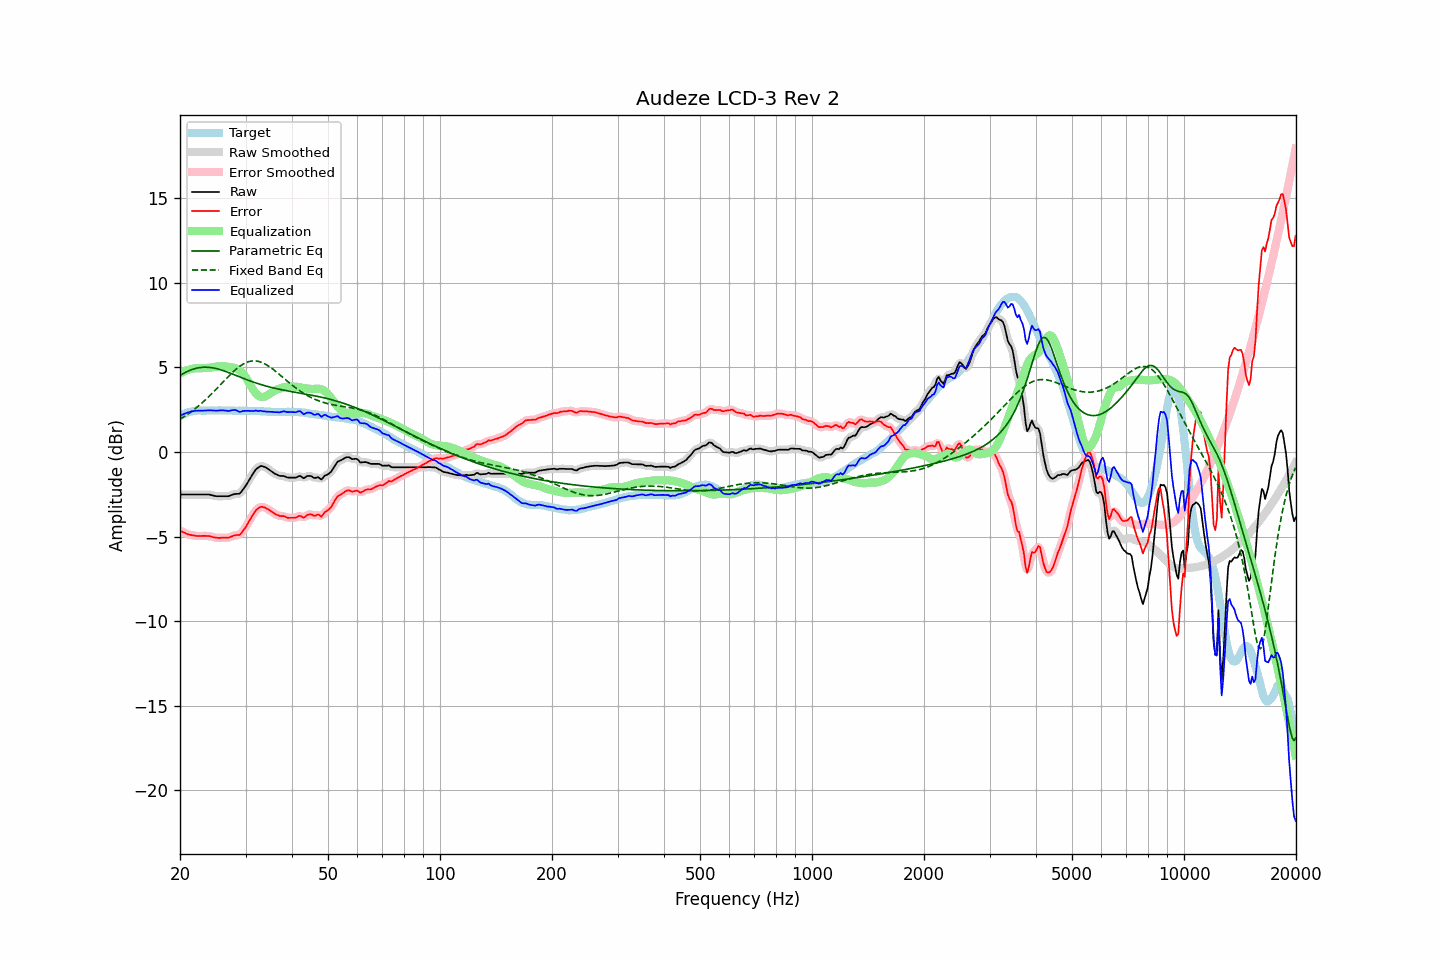

The table this chart was drawn from, first rows:
frequency, raw, error, smoothed, error_smoothed, equalization, parametric_eq, fixed_band_eq, equalized_raw, equalized_smoothed, target
20.00, -2.51, -4.64, -2.51, -4.64, 4.65, 4.53, 1.94, 2.13, 2.13, 2.13
20.20, -2.51, -4.69, -2.51, -4.69, 4.70, 4.58, 2.00, 2.18, 2.18, 2.18
20.40, -2.51, -4.74, -2.51, -4.74, 4.74, 4.64, 2.06, 2.23, 2.23, 2.23
20.61, -2.51, -4.77, -2.51, -4.78, 4.78, 4.69, 2.12, 2.27, 2.27, 2.26
20.81, -2.51, -4.82, -2.51, -4.82, 4.82, 4.74, 2.18, 2.31, 2.31, 2.31
21.02, -2.51, -4.86, -2.51, -4.86, 4.85, 4.78, 2.25, 2.34, 2.34, 2.35
21.23, -2.51, -4.88, -2.51, -4.89, 4.88, 4.82, 2.31, 2.37, 2.37, 2.37
21.44, -2.51, -4.90, -2.51, -4.91, 4.91, 4.86, 2.38, 2.40, 2.40, 2.39
21.66, -2.51, -4.92, -2.51, -4.92, 4.93, 4.89, 2.46, 2.42, 2.42, 2.41
21.87, -2.51, -4.93, -2.51, -4.94, 4.94, 4.92, 2.53, 2.43, 2.43, 2.42
22.09, -2.51, -4.95, -2.51, -4.95, 4.95, 4.95, 2.60, 2.44, 2.44, 2.44
22.31, -2.51, -4.96, -2.51, -4.96, 4.96, 4.97, 2.68, 2.44, 2.44, 2.45
22.54, -2.51, -4.96, -2.51, -4.97, 4.96, 4.99, 2.76, 2.45, 2.45, 2.45
22.76, -2.51, -4.96, -2.51, -4.96, 4.96, 5.00, 2.84, 2.45, 2.45, 2.45
22.99, -2.51, -4.95, -2.51, -4.96, 4.96, 5.01, 2.93, 2.45, 2.45, 2.44
23.22, -2.51, -4.95, -2.51, -4.96, 4.96, 5.01, 3.01, 2.45, 2.45, 2.44
23.45, -2.51, -4.95, -2.51, -4.95, 4.96, 5.01, 3.10, 2.45, 2.45, 2.44
23.69, -2.51, -4.96, -2.51, -4.96, 4.97, 5.01, 3.19, 2.46, 2.46, 2.45
23.92, -2.51, -4.96, -2.52, -4.97, 4.98, 5.00, 3.28, 2.47, 2.47, 2.45
24.16, -2.53, -4.98, -2.53, -4.99, 5.00, 4.99, 3.38, 2.46, 2.47, 2.45
24.40, -2.55, -5.01, -2.55, -5.01, 5.01, 4.98, 3.47, 2.46, 2.46, 2.46
24.65, -2.58, -5.03, -2.58, -5.03, 5.03, 4.96, 3.57, 2.45, 2.45, 2.45
24.89, -2.60, -5.05, -2.60, -5.05, 5.04, 4.94, 3.67, 2.44, 2.44, 2.45
25.14, -2.61, -5.06, -2.61, -5.07, 5.06, 4.92, 3.76, 2.45, 2.45, 2.45
25.39, -2.61, -5.07, -2.61, -5.07, 5.07, 4.90, 3.86, 2.46, 2.45, 2.46
25.65, -2.61, -5.07, -2.61, -5.07, 5.07, 4.87, 3.96, 2.46, 2.46, 2.46
25.91, -2.61, -5.06, -2.61, -5.07, 5.08, 4.84, 4.06, 2.47, 2.47, 2.45
26.16, -2.61, -5.06, -2.61, -5.06, 5.08, 4.81, 4.16, 2.47, 2.47, 2.45
26.43, -2.61, -5.06, -2.61, -5.07, 5.07, 4.78, 4.26, 2.46, 2.45, 2.45
26.69, -2.61, -5.06, -2.61, -5.07, 5.05, 4.74, 4.36, 2.44, 2.44, 2.45
26.96, -2.61, -5.06, -2.60, -5.06, 5.04, 4.71, 4.46, 2.43, 2.44, 2.45
27.23, -2.58, -5.03, -2.58, -5.03, 5.02, 4.67, 4.55, 2.44, 2.44, 2.45
27.50, -2.54, -4.99, -2.55, -5.00, 5.01, 4.63, 4.65, 2.47, 2.46, 2.45
27.77, -2.51, -4.95, -2.51, -4.96, 4.99, 4.60, 4.74, 2.48, 2.48, 2.44
28.05, -2.48, -4.92, -2.49, -4.93, 4.97, 4.56, 4.82, 2.49, 2.48, 2.44
28.33, -2.47, -4.90, -2.48, -4.92, 4.94, 4.52, 4.91, 2.47, 2.46, 2.43
28.62, -2.47, -4.90, -2.47, -4.91, 4.89, 4.48, 4.98, 2.42, 2.42, 2.43
28.90, -2.46, -4.90, -2.44, -4.88, 4.83, 4.44, 5.05, 2.37, 2.39, 2.44
29.19, -2.37, -4.80, -2.36, -4.80, 4.76, 4.41, 5.12, 2.39, 2.39, 2.43
29.48, -2.24, -4.68, -2.25, -4.69, 4.66, 4.37, 5.18, 2.42, 2.41, 2.44
29.78, -2.11, -4.55, -2.11, -4.55, 4.55, 4.33, 5.23, 2.43, 2.43, 2.43
30.08, -1.97, -4.42, -1.97, -4.41, 4.41, 4.29, 5.28, 2.43, 2.44, 2.44
30.38, -1.81, -4.25, -1.81, -4.25, 4.25, 4.26, 5.32, 2.44, 2.44, 2.43
30.68, -1.65, -4.08, -1.65, -4.09, 4.09, 4.22, 5.35, 2.43, 2.43, 2.43
30.99, -1.49, -3.93, -1.49, -3.92, 3.92, 4.19, 5.37, 2.43, 2.43, 2.43
31.30, -1.34, -3.77, -1.34, -3.76, 3.76, 4.15, 5.38, 2.42, 2.43, 2.42
31.61, -1.19, -3.61, -1.19, -3.61, 3.62, 4.12, 5.39, 2.43, 2.43, 2.42
31.93, -1.04, -3.47, -1.06, -3.48, 3.50, 4.09, 5.38, 2.45, 2.44, 2.42
32.24, -0.96, -3.37, -0.96, -3.38, 3.40, 4.06, 5.37, 2.44, 2.44, 2.41
32.57, -0.90, -3.31, -0.88, -3.30, 3.32, 4.03, 5.35, 2.42, 2.44, 2.41
32.89, -0.83, -3.24, -0.85, -3.26, 3.28, 4.00, 5.32, 2.44, 2.43, 2.41
33.22, -0.83, -3.23, -0.83, -3.24, 3.26, 3.97, 5.29, 2.43, 2.42, 2.40
33.55, -0.86, -3.26, -0.85, -3.25, 3.26, 3.94, 5.25, 2.40, 2.41, 2.40
33.89, -0.89, -3.28, -0.90, -3.29, 3.29, 3.91, 5.20, 2.40, 2.40, 2.39
34.23, -0.95, -3.34, -0.95, -3.34, 3.34, 3.89, 5.14, 2.39, 2.39, 2.39
34.57, -1.01, -3.39, -1.01, -3.40, 3.39, 3.86, 5.08, 2.38, 2.38, 2.38
34.92, -1.08, -3.46, -1.08, -3.46, 3.46, 3.84, 5.02, 2.38, 2.38, 2.38
35.27, -1.15, -3.52, -1.15, -3.52, 3.52, 3.81, 4.95, 2.37, 2.37, 2.37
35.62, -1.21, -3.58, -1.21, -3.59, 3.58, 3.79, 4.88, 2.37, 2.37, 2.37
35.97, -1.28, -3.65, -1.27, -3.65, 3.63, 3.77, 4.81, 2.35, 2.36, 2.37
... 635 more rows
